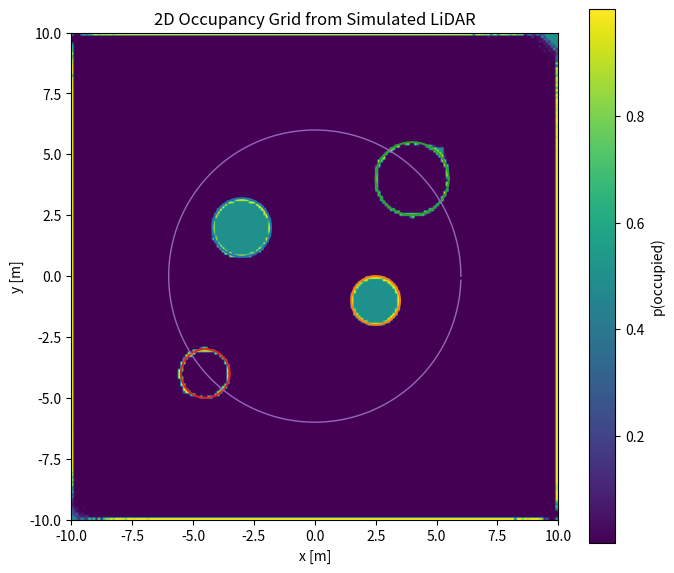

Generate this figure with matplotlib:
"""
Chapter 9 — Mapping Representations for Mobile Robots
Lesson 5 (Lab): Build a 2D Occupancy Grid from LiDAR

This script is self-contained:
1) It defines a simple 2D world with circular obstacles and boundary walls.
2) It simulates a robot trajectory and a 2D LiDAR (range-only beams).
3) It builds an occupancy grid using an inverse sensor model + log-odds updates.
4) It visualizes the resulting occupancy probabilities.

Dependencies: numpy, matplotlib
Install: pip install numpy matplotlib
"""

from __future__ import annotations
import math
from dataclasses import dataclass
from typing import List, Tuple

import numpy as np
import matplotlib.pyplot as plt


def logit(p: float) -> float:
    p = min(max(p, 1e-9), 1.0 - 1e-9)
    return math.log(p / (1.0 - p))


def logistic(l: np.ndarray) -> np.ndarray:
    return 1.0 / (1.0 + np.exp(-l))


@dataclass
class Pose2D:
    x: float
    y: float
    theta: float  # radians


@dataclass
class CircleObs:
    cx: float
    cy: float
    r: float


@dataclass
class World:
    # axis-aligned bounding box and a list of circular obstacles
    xmin: float
    xmax: float
    ymin: float
    ymax: float
    circles: List[CircleObs]


def ray_circle_intersection(px: float, py: float, dx: float, dy: float, c: CircleObs) -> float | None:
    """
    Ray: p + t d, with t >= 0, ||d|| = 1.
    Returns smallest t (distance) to circle boundary if intersection exists.
    """
    ox, oy = px - c.cx, py - c.cy
    b = 2.0 * (ox * dx + oy * dy)
    cterm = ox * ox + oy * oy - c.r * c.r
    disc = b * b - 4.0 * cterm
    if disc < 0:
        return None
    s = math.sqrt(disc)
    t1 = (-b - s) / 2.0
    t2 = (-b + s) / 2.0
    ts = [t for t in (t1, t2) if t >= 0.0]
    return min(ts) if ts else None


def ray_aabb_intersection(px: float, py: float, dx: float, dy: float, xmin: float, xmax: float, ymin: float, ymax: float) -> float | None:
    """
    Ray-AABB intersection using slab method.
    Returns smallest positive t where ray hits boundary.
    """
    tmin, tmax = -math.inf, math.inf

    if abs(dx) < 1e-12:
        if px < xmin or px > xmax:
            return None
    else:
        tx1 = (xmin - px) / dx
        tx2 = (xmax - px) / dx
        tmin = max(tmin, min(tx1, tx2))
        tmax = min(tmax, max(tx1, tx2))

    if abs(dy) < 1e-12:
        if py < ymin or py > ymax:
            return None
    else:
        ty1 = (ymin - py) / dy
        ty2 = (ymax - py) / dy
        tmin = max(tmin, min(ty1, ty2))
        tmax = min(tmax, max(ty1, ty2))

    if tmax < 0.0 or tmin > tmax:
        return None
    # We want first intersection in front of ray origin
    t = tmin if tmin >= 0.0 else tmax
    return t if t >= 0.0 else None


def simulate_lidar(world: World, pose: Pose2D, angles_body: np.ndarray, z_max: float, sigma_r: float = 0.01) -> np.ndarray:
    """
    Returns ranges for each beam angle (in robot/body frame).
    """
    ranges = np.full_like(angles_body, z_max, dtype=float)
    px, py, th = pose.x, pose.y, pose.theta

    for k, a in enumerate(angles_body):
        ang = th + a
        dx, dy = math.cos(ang), math.sin(ang)

        hits = []
        # boundary walls
        tb = ray_aabb_intersection(px, py, dx, dy, world.xmin, world.xmax, world.ymin, world.ymax)
        if tb is not None:
            hits.append(tb)
        # circles
        for c in world.circles:
            t = ray_circle_intersection(px, py, dx, dy, c)
            if t is not None:
                hits.append(t)

        if hits:
            r = min(hits)
            if r <= z_max:
                r = r + np.random.normal(0.0, sigma_r)
                ranges[k] = float(np.clip(r, 0.0, z_max))

    return ranges


class OccupancyGrid:
    def __init__(self, width_m: float, height_m: float, res: float, origin_x: float, origin_y: float,
                 p0: float = 0.5, l_min: float = -10.0, l_max: float = 10.0):
        self.res = float(res)
        self.origin_x = float(origin_x)
        self.origin_y = float(origin_y)
        self.w = int(math.ceil(width_m / res))
        self.h = int(math.ceil(height_m / res))
        self.l0 = logit(p0)
        self.l_min = float(l_min)
        self.l_max = float(l_max)
        self.log_odds = np.full((self.h, self.w), self.l0, dtype=float)

    def world_to_grid(self, x: float, y: float) -> Tuple[int, int] | None:
        i = int(math.floor((x - self.origin_x) / self.res))
        j = int(math.floor((y - self.origin_y) / self.res))
        if 0 <= i < self.w and 0 <= j < self.h:
            return i, j
        return None

    def grid_to_world_center(self, i: int, j: int) -> Tuple[float, float]:
        x = self.origin_x + (i + 0.5) * self.res
        y = self.origin_y + (j + 0.5) * self.res
        return x, y

    @staticmethod
    def bresenham(i0: int, j0: int, i1: int, j1: int) -> List[Tuple[int, int]]:
        """
        2D Bresenham line traversal (grid indices).
        Returns list of (i,j) cells on the line including both endpoints.
        """
        cells = []
        di = abs(i1 - i0)
        dj = abs(j1 - j0)
        si = 1 if i0 < i1 else -1
        sj = 1 if j0 < j1 else -1
        err = di - dj
        i, j = i0, j0
        while True:
            cells.append((i, j))
            if i == i1 and j == j1:
                break
            e2 = 2 * err
            if e2 > -dj:
                err -= dj
                i += si
            if e2 < di:
                err += di
                j += sj
        return cells

    def update_ray(self, pose: Pose2D, angle_body: float, r: float, z_max: float,
                   l_occ: float, l_free: float, alpha: float = 0.2):
        """
        Inverse sensor model update along one LiDAR ray.
        - Cells before endpoint: free
        - Endpoint cell (if r < z_max - alpha/2): occupied
        - If no hit (r close to z_max): free up to max range, no occupied endpoint
        """
        start = self.world_to_grid(pose.x, pose.y)
        if start is None:
            return
        i0, j0 = start

        ang = pose.theta + angle_body
        ex = pose.x + r * math.cos(ang)
        ey = pose.y + r * math.sin(ang)
        end = self.world_to_grid(ex, ey)
        if end is None:
            # ray endpoint outside map; clip by stepping until outside (simple approach)
            return
        i1, j1 = end

        cells = self.bresenham(i0, j0, i1, j1)
        if len(cells) <= 1:
            return

        hit = (r < (z_max - 0.5 * alpha))
        # free cells: exclude the endpoint; for no-hit, all cells on line are free (excluding robot cell is optional)
        free_cells = cells[1:-1] if hit else cells[1:]
        for (i, j) in free_cells:
            self.log_odds[j, i] = np.clip(self.log_odds[j, i] + (l_free - self.l0), self.l_min, self.l_max)

        if hit:
            (ie, je) = cells[-1]
            self.log_odds[je, ie] = np.clip(self.log_odds[je, ie] + (l_occ - self.l0), self.l_min, self.l_max)

    def probs(self) -> np.ndarray:
        return logistic(self.log_odds)


def main():
    np.random.seed(7)

    # World definition (meters)
    world = World(
        xmin=-10.0, xmax=10.0, ymin=-10.0, ymax=10.0,
        circles=[
            CircleObs(-3.0, 2.0, 1.2),
            CircleObs(2.5, -1.0, 1.0),
            CircleObs(4.0, 4.0, 1.5),
            CircleObs(-4.5, -4.0, 1.0),
        ]
    )

    # LiDAR parameters
    n_beams = 360
    z_max = 8.0
    angles = np.linspace(-math.pi, math.pi, n_beams, endpoint=False)

    # Occupancy grid parameters
    res = 0.1  # meters/cell
    grid = OccupancyGrid(width_m=20.0, height_m=20.0, res=res, origin_x=-10.0, origin_y=-10.0,
                         p0=0.5, l_min=-8.0, l_max=8.0)

    # Inverse sensor model probabilities
    p_occ = 0.70
    p_free = 0.30
    l_occ = logit(p_occ)
    l_free = logit(p_free)
    alpha = 0.2  # obstacle thickness (m), affects "hit" decision band

    # Robot trajectory (known poses)
    T = 220
    poses = []
    for t in range(T):
        # a smooth loop
        ang = 2.0 * math.pi * t / T
        x = 6.0 * math.cos(ang)
        y = 6.0 * math.sin(ang)
        theta = ang + math.pi / 2.0  # tangential heading
        poses.append(Pose2D(x, y, theta))

    # Mapping loop
    for pose in poses:
        z = simulate_lidar(world, pose, angles, z_max=z_max, sigma_r=0.02)
        for a, r in zip(angles, z):
            grid.update_ray(pose, a, r, z_max=z_max, l_occ=l_occ, l_free=l_free, alpha=alpha)

    # Visualization
    P = grid.probs()
    # Convert to occupancy map: 1=occupied, 0=free
    fig = plt.figure(figsize=(7, 6))
    plt.imshow(P, origin='lower', extent=[world.xmin, world.xmax, world.ymin, world.ymax])
    plt.colorbar(label="p(occupied)")
    plt.title("2D Occupancy Grid from Simulated LiDAR")
    plt.xlabel("x [m]")
    plt.ylabel("y [m]")

    # Plot true obstacles
    th = np.linspace(0, 2 * math.pi, 200)
    for c in world.circles:
        plt.plot(c.cx + c.r * np.cos(th), c.cy + c.r * np.sin(th), linewidth=1.5)

    # Plot trajectory
    xs = [p.x for p in poses]
    ys = [p.y for p in poses]
    plt.plot(xs, ys, linewidth=1.0)

    plt.tight_layout()
    plt.show()


if __name__ == "__main__":
    main()
